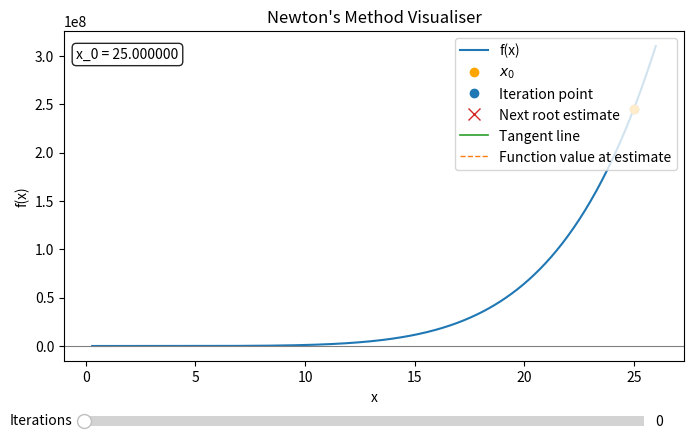

Here is the Python script that generated this plot:
"""Interactive Newton's method visualisation using matplotlib sliders.

Adjust `f(x)` and `x0` below to explore how Newton's method converges.
"""

from __future__ import annotations

import numpy as np
import matplotlib.pyplot as plt
from matplotlib.widgets import Slider

a = 1.0


def f(x: np.ndarray | float) -> np.ndarray | float:
    """Function whose root we want to approximate.

    Implements: (x³ - 3a²x - 1)² + (3ax² - a³)²
    """
    global a
    term1 = x**3 - 3 * a**2 * x - 1
    term2 = 3 * a * x**2 - a**3
    return term1**2 + term2**2


# Initial guess for the root
x0 = 25


def _derivative(func, x: float, h: float = 1e-5) -> float:
    """Return the symmetric finite-difference derivative of `func` at `x`."""
    return (func(x + h) - func(x - h)) / (2 * h)


def _prepare_iterations(max_iter: int = 15) -> tuple[np.ndarray, list[float]]:
    """Compute Newton iterations and corresponding derivatives up to `max_iter`."""
    iterates = [x0]
    derivatives: list[float] = []

    for _ in range(max_iter):
        x_n = iterates[-1]
        derivative = _derivative(f, x_n)
        if np.isclose(derivative, 0.0):
            break
        x_next = x_n - f(x_n) / derivative
        derivatives.append(derivative)
        iterates.append(float(x_next))

    return np.array(iterates), derivatives


def visualise_newtons_method(max_iter: int = 15, padding: float = 1.0) -> None:
    """Render an interactive plot that exposes Newton iterations through a slider."""
    iterates, derivatives = _prepare_iterations(max_iter=max_iter)

    if iterates.size == 0:
        raise ValueError(
            "No iterations produced. Check that `x0` and `f(x)` are defined correctly."
        )

    slider_max = len(derivatives)

    # Protect against degenerate x ranges by padding with a sensible default span.
    x_min = float(np.min(iterates)) - padding
    x_max = float(np.max(iterates)) + padding
    if np.isclose(x_min, x_max):
        x_min -= 1.0
        x_max += 1.0

    x_vals = np.linspace(x_min, x_max, 400)
    y_vals = f(x_vals)

    fig, ax = plt.subplots(figsize=(8, 5))
    plt.subplots_adjust(bottom=0.22)

    ax.set_title("Newton's Method Visualiser")
    ax.set_xlabel("x")
    ax.set_ylabel("f(x)")

    ax.plot(x_vals, y_vals, label="f(x)")
    ax.axhline(0, color="0.5", linewidth=0.8)
    ax.scatter([x0], [float(f(x0))], color="orange", zorder=5, label="$x_0$")

    # Artists updated by the slider callback.
    (current_point,) = ax.plot([], [], "o", color="tab:blue", label="Iteration point")
    (root_marker,) = ax.plot(
        [], [], "x", markersize=8, color="tab:red", label="Next root estimate"
    )
    (tangent_line,) = ax.plot(
        [], [], color="tab:green", linewidth=1.2, label="Tangent line"
    )
    (vertical_line,) = ax.plot(
        [],
        [],
        "--",
        color="tab:orange",
        linewidth=1.0,
        label="Function value at estimate",
    )

    iteration_info = ax.text(
        0.02,
        0.95,
        "",
        transform=ax.transAxes,
        va="top",
        ha="left",
        bbox=dict(boxstyle="round,pad=0.3", facecolor="white", alpha=0.85),
    )

    ax.legend(loc="upper right")

    slider_ax = fig.add_axes((0.15, 0.08, 0.7, 0.04))
    iteration_slider = Slider(
        slider_ax,
        label="Iterations",
        valmin=0,
        valmax=slider_max,
        valinit=0,
        valstep=1,
    )

    def update(_):
        iteration = int(iteration_slider.val)

        if iteration == 0:
            current_point.set_data([x0], [float(f(x0))])
            root_marker.set_data([], [])
            tangent_line.set_data([], [])
            tangent_line.set_visible(False)
            vertical_line.set_data([], [])
            vertical_line.set_visible(False)
            message = f"x_0 = {iterates[0]:.6f}"
            if slider_max == 0:
                message += "\nDerivative is ~0 at x_0; adjust the guess to iterate."
            iteration_info.set_text(message)
        else:
            base_index = iteration - 1
            x_base = iterates[base_index]
            y_base = float(f(x_base))
            derivative = derivatives[base_index]

            tangent_line.set_visible(True)
            tangent_line.set_data(x_vals, derivative * (x_vals - x_base) + y_base)

            current_point.set_data([x_base], [y_base])
            root_marker.set_data([iterates[iteration]], [0.0])

            # Draw vertical line from root estimate to function value
            vertical_line.set_visible(True)
            root_x = iterates[iteration]
            root_y = float(f(root_x))
            vertical_line.set_data([root_x, root_x], [0.0, root_y])

            iteration_info.set_text(
                f"x_{base_index} = {x_base:.6f}\n"
                f"x_{iteration} = {iterates[iteration]:.6f}"
            )

        fig.canvas.draw_idle()

    # Initialise the artists.
    update(0)

    iteration_slider.on_changed(update)
    plt.show()


if __name__ == "__main__":
    visualise_newtons_method()
